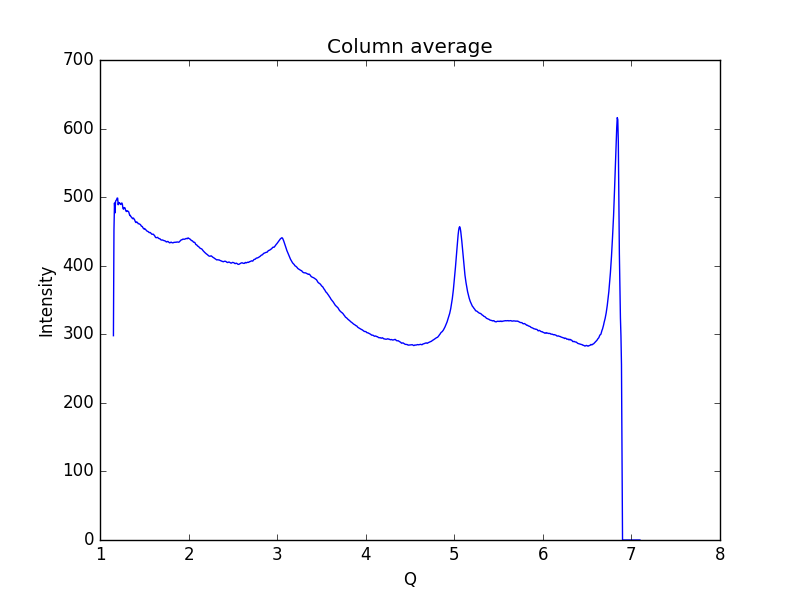

Data behind this chart, as committed beside it:
1.151657576393813720e+00, 2.979533386230468750e+02
1.157607763402739964e+00, 4.518969421386718750e+02
1.163557950411666209e+00, 4.914916076660156250e+02
1.169508137420592675e+00, 4.769761657714843750e+02
1.175458324429518919e+00, 4.936667785644531250e+02
1.181408511438445164e+00, 4.953748168945312500e+02
1.187358698447371408e+00, 4.959465332031250000e+02
1.193308885456297430e+00, 4.985886230468750000e+02
1.199259072465223674e+00, 4.986131286621093750e+02
1.205209259474149919e+00, 4.888733825683593750e+02
1.211159446483076163e+00, 4.921818847656250000e+02
1.217109633492002407e+00, 4.904421081542968750e+02
1.223059820500928652e+00, 4.914595031738281250e+02
1.229010007509854896e+00, 4.901888732910156250e+02
1.234960194518781140e+00, 4.892988281250000000e+02
1.240910381527707607e+00, 4.909494323730468750e+02
1.246860568536633851e+00, 4.915043334960937500e+02
1.252810755545560095e+00, 4.893944702148437500e+02
1.258760942554486340e+00, 4.838769226074218750e+02
1.264711129563412584e+00, 4.824072875976562500e+02
1.270661316572338828e+00, 4.846591491699218750e+02
1.276611503581264850e+00, 4.847658386230468750e+02
1.282561690590191095e+00, 4.841290283203125000e+02
1.288511877599117339e+00, 4.811608276367187500e+02
1.294462064608043583e+00, 4.794090270996093750e+02
1.300412251616969828e+00, 4.790157165527343750e+02
1.306362438625896294e+00, 4.801561279296875000e+02
1.312312625634822538e+00, 4.798803710937500000e+02
1.318262812643748783e+00, 4.791792297363281250e+02
1.324212999652675027e+00, 4.784645385742187500e+02
1.330163186661601271e+00, 4.759630737304687500e+02
1.336113373670527515e+00, 4.732569885253906250e+02
1.342063560679453538e+00, 4.733500671386718750e+02
1.348013747688379782e+00, 4.718110046386718750e+02
1.353963934697306026e+00, 4.710623779296875000e+02
1.359914121706232271e+00, 4.701280517578125000e+02
1.365864308715158515e+00, 4.686916198730468750e+02
1.371814495724084759e+00, 4.686249084472656250e+02
1.377764682733011226e+00, 4.695297851562500000e+02
1.383714869741937470e+00, 4.681906433105468750e+02
1.389665056750863714e+00, 4.673201904296875000e+02
1.395615243759789958e+00, 4.652337951660156250e+02
1.401565430768716203e+00, 4.636388244628906250e+02
1.407515617777642447e+00, 4.628989257812500000e+02
1.413465804786568691e+00, 4.637890625000000000e+02
1.419415991795494936e+00, 4.634176940917968750e+02
1.425366178804421180e+00, 4.626315917968750000e+02
1.431316365813347202e+00, 4.611961669921875000e+02
1.437266552822273447e+00, 4.612763671875000000e+02
1.443216739831199691e+00, 4.609805603027343750e+02
1.449166926840126157e+00, 4.604338684082031250e+02
1.455117113849052402e+00, 4.600811767578125000e+02
1.461067300857978646e+00, 4.590649414062500000e+02
1.467017487866904890e+00, 4.576229553222656250e+02
1.472967674875831134e+00, 4.574204711914062500e+02
1.478917861884757379e+00, 4.569237060546875000e+02
1.484868048893683401e+00, 4.552333984375000000e+02
1.490818235902609645e+00, 4.544841003417968750e+02
1.496768422911535890e+00, 4.534997558593750000e+02
1.502718609920462134e+00, 4.542958068847656250e+02
1.508668796929388378e+00, 4.535750427246093750e+02
... 939 more rows
